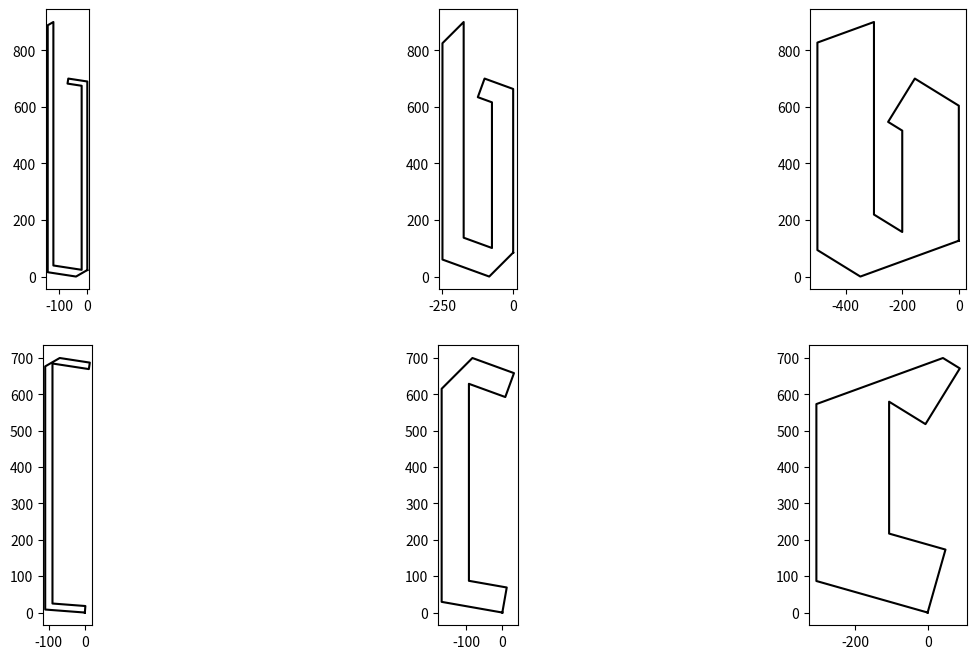

The matplotlib source for this figure:
#!/usr/bin/env python
# -*- coding: utf-8 -*-

from __future__ import division
from math import tan, atan2, sin, cos, sqrt, radians, degrees
from math import pi as math_pi
import matplotlib.pyplot as plt


class Constructor(object):
    def __init__(self, stem, counter, theta, radius=None, x=None):
        self.stem = stem
        self.counter = float(counter)
        self._theta = radians(float(theta))
        self._radius = radius
        self._x = x
        self._psi = None
        self._pi = None
        self.height = 700
        self.ascent = 200
        self.n = .5
        self.nl = .5
        self.nr = .5

    @property
    def theta(self):
        """Angle of top left corner of o (of pen when drawing stems).
        :return: Number in degrees
        :rtype: float
        """
        return self._theta

    @theta.setter
    def theta(self, value):
        self._theta = value
        self._psi = None

    @property
    def pi(self):
        if self._pi is None:
            pi = self.sigma * tan(self.theta)
            pi -= (2 * self.radius * sin(self.phi) - self.counter * self.n)
            pi *= tan(self.phi)
            pi /= (tan(self.phi) + tan(self.theta))
            self._pi = pi
        return self._pi


    @property
    def radius(self):
        """Radius of circle in top right.
        Determines contrast of letterforms. Maximum value should be half
        of stem width. The lower the value the higher the contrast.
        :return: Number in UPM
        :rtype: float
        """
        if self._radius is None:
            self._radius = self.stem / 2
        return self._radius

    @radius.setter
    def radius(self, value):
        self._radius = value
        self._psi = None

    @property
    def x(self):
        """Overlap coefficient. Defaults to 0.
        x_range[] <= x <= x_range[1].
        :return:
        :rtype:
        """
        if self._x is None:
            self._x = self.x_range[1]
            # self._x = 0
            # self._x = (self.x_range[0] + self.x_range[1]) / 2
        return self._x

    @x.setter
    def x(self, value):
        self._x = value

    @property
    def rise(self):
        return self.stem * tan(self.theta)

    @property
    def offset(self): 
        return max(0, self.radius - self.rise)

    @property
    def x_range(self):
        return [-(self.radius + self.offset) / tan(self.theta),
                self.stem]

    @property
    def a(self):
        return self.x * tan(self.theta)

    @property
    def phi(self):
        if self._psi is None:
            b = self.stem + self.counter + self.radius + (
                self.stem - 2 * self.radius) - self.x
            c = sqrt(self.a ** 2 + b ** 2)
            _psi = atan2(self.a, b)
            b = sqrt(c ** 2 - self.radius ** 2)
            _psi += atan2(self.radius, b)
            self._psi = _psi
        return self._psi

    @property
    def sigma(self):
        sigma = (
            self.radius * (cos(self.phi) - tan(self.phi) +
                           tan(self.phi) * sin(self.phi)) -
            (self.stem * 2 + self.counter) * tan(self.theta) -
                self.offset) / (
            tan(self.theta) + tan(self.phi)
        )
        sigma += (self.stem * 2 + self.counter)
        # sigma += self.radius * cos(self.psi) - self.offset
        # sigma -= self.radius * (1 - sin(self.psi)) * tan(self.psi)
        ## sigma /= tan(self.theta) + tan(self.psi)
        return sigma

    def draw_o(self, ax):
        height = 700
        _y = self.stem + self.counter + (self.stem - self.radius)
        _y += self.offset / tan(self.theta)
        _y *= sin(self.theta) * sin(self.phi)
        _y /= sin(2 * math_pi - self.theta - self.phi)
        _y -= self.offset
        _x = _y / tan(self.theta)
        xl = _x + (_x - self.x)
        yl = xl * tan(self.theta)
        xr = 2 * self.stem + self.counter - xl
        # yr = yl - tan(self.psi) * (xr - xl)
        yr = tan(self.phi) * (xr)
        x = [0, 0, 0, 0, 0, 0, 0]
        y = [0, 0, 0, 0, 0, 0, 0]
        x[0] = 0
        y[0] = height - yl
        x[1] = xl
        y[1] = height
        x[2] = 2 * self.stem + self.counter
        y[2] = height - yr
        x[3] = 2 * self.stem + self.counter
        y[3] = yl
        x[4] = xr
        y[4] = 0
        x[5] = 0
        y[5] = yr
        # x[6] = x[0]
        # y[6] = y[0]

        xi = [0, 0, 0, 0, 0, ]
        yi = [0, 0, 0, 0, 0, ]
        xi[0] = self.stem
        yil = (self.a - self.offset) - tan(self.phi) * (self.stem - self.x)
        yir = yil - tan(self.phi) * self.counter
        yi[0] = height - yl + yil
        xi[1] = self.stem + self.counter
        yi[1] = yi[0] - tan(self.phi) * self.counter
        xi[2] = xi[1]
        yi[2] = yl - yil
        xi[3] = xi[0]
        yi[3] = yl - yir
        xi[4] = xi[0]
        yi[4] = yi[0]

        ax.plot(x, y, color='black', )
        ax.plot(xi, yi, color='black', )

    def draw_o2(self, ax):
        theta = self.theta
        phi = self.phi
        s = self.stem
        c = self.counter
        n = .5
        nr = .5
        r = self.radius
        # α ν β ξ γ δ π ε ρ
        sigma = self.sigma
        height = 700
        xs = []
        ys = []

        _x = 0
        _y = 0
        xs.append(0); ys.append(0)

        _xx = 2 * s + c - sigma

        _x -= _xx
        _y += _xx * tan(phi)
        xs.append(_x)
        ys.append(_y)

        _y = height - sigma * tan(theta)
        xs.append(_x)
        ys.append(_y)

        _x += sigma
        _y = height
        xs.append(_x)
        ys.append(_y)

        _x += _xx
        _y = height - _xx * tan(phi)
        xs.append(_x)
        ys.append(_y)

        _y = sigma * tan(theta)
        xs.append(_x)
        ys.append(_y)

        xs.append(xs[0]); ys.append(ys[0])

        ax.plot(xs, ys, color='black', )

        xs = []
        ys = []

        _x = s - _xx
        _y = 2 * r * (cos(phi) - tan(phi) + tan(phi) * sin(phi)) + _xx * tan(phi)
        xs.append(_x)
        ys.append(_y)

        _y = height - (_y - c * tan(phi))
        xs.append(_x)
        ys.append(_y)

        _x += c
        _y -= c * tan(phi)
        xs.append(_x)
        ys.append(_y)

        _y = 2 * r * (cos(phi) - tan(phi) + tan(phi) * sin(phi)) + _xx * tan(phi) - c * tan(phi)
        xs.append(_x)
        ys.append(_y)

        xs.append(xs[0])
        ys.append(ys[0])

        ax.plot(xs, ys, color='black', )

        # xi = [0, 0, 0, 0, 0, ]
        # yi = [0, 0, 0, 0, 0, ]
        # xi[0] = self.stem
        # yil = (self.a - self.offset) - tan(self.psi) * (self.stem - self.x)
        # yir = yil - tan(self.psi) * self.counter
        # print yl, yil, yir
        # yi[0] = height - yl + yil
        # xi[1] = self.stem + self.counter
        # yi[1] = yi[0] - tan(self.psi) * self.counter
        # xi[2] = xi[1]
        # yi[2] = yl - yil
        # xi[3] = xi[0]
        # yi[3] = yl - yir
        # xi[4] = xi[0]
        # yi[4] = yi[0]

    def draw_n3(self, ax):
        theta = self.theta
        phi = self.phi
        s = self.stem
        c = self.counter
        n = .5
        nr = .5
        r = self.radius
        sigma = self.sigma
        height = 700
        xs = []
        ys = []

        _x = 0; _y = 0
        xs.append(_x)
        ys.append(_y)

        _x -= (s + c * n) - (2 * r * sin(phi))
        _y -= _x * tan(phi)
        xs.append(_x)
        ys.append(_y)

        _ang = phi
        _xx = c * nr

        _y = height - 2 * r * cos(_ang) - _xx * tan(_ang)
        xs.append(_x)
        ys.append(_y)

        _x -= _xx
        _y += _xx * tan(_ang)
        xs.append(_x)
        ys.append(_y)

        _x += 2 * r * sin(_ang)
        _y += 2 * r * cos(_ang)
        xs.append(_x)
        ys.append(_y)

        _xx = (sigma * tan(theta) - (2 * r * sin(_ang) - _xx) * tan(_ang))
        _xx /= (tan(_ang) + tan(theta))
        # _xx += (2 * r * sin(_ang) + c * nr)
        _x += _xx
        # _x += _xx
        _y -= tan(_ang) * _xx
        xs.append(_x)
        ys.append(_y)

        _x += sigma - (_xx + 2 * r * sin(_ang) - c * nr) # /
        _y += tan(phi) * _xx
        xs.append(_x)
        ys.append(_y)

        _x += (2 * s + c) - sigma # \
        _y -= tan(phi) * ((2 * s + c) - sigma)
        xs.append(_x)
        ys.append(_y)

        _y = tan(phi) * c * nr + 2 * r * cos(phi) # |
        xs.append(_x)
        ys.append(_y)

        _x += c * nr
        _y = 2 * r * cos(phi)
        xs.append(_x)
        ys.append(_y)

        _x -= 2 * r * sin(phi)
        _y = 0
        xs.append(_x)
        ys.append(_y)

        _xx = (s + c * nr) - 2 * r * sin(phi)
        _x -= _xx
        _y += tan(phi) * _xx
        xs.append(_x)
        ys.append(_y)

        _y = height - sigma * tan(theta)
        _y -= (s + c - self.x) * tan(phi) - tan(theta) * self.x
        xs.append(_x)
        ys.append(_y)

        _x -= c
        _y += tan(phi) * c
        xs.append(_x)
        ys.append(_y)

        _y = tan(phi) * c * n + 2 * r * cos(phi)
        xs.append(_x)
        ys.append(_y)

        _x += c * n
        _y -= c * n * tan(phi)
        xs.append(_x)
        ys.append(_y)

        _x = xs[0]
        _y = ys[0]
        xs.append(_x)
        ys.append(_y)

        ax.plot(xs, ys, color='black', )

    def draw_c(self, ax):
        theta = self.theta
        phi = self.phi
        s = self.stem
        c = self.counter
        n = .5
        nr = .5
        r = self.radius
        sigma = self.sigma
        rho = (s * 2 + c - sigma)
        height = 700
        xs = []
        ys = []
        _ang = phi

        _xx = s + c + 2 * r * sin(_ang) - sigma

        _x = 0
        _y = 0
        xs.append(_x)
        ys.append(_y)

        _x -= (sigma + _xx) * .9 - 2 * r * sin(_ang/2)
        _y -= _x * tan(_ang/2)
        xs.append(_x)
        ys.append(_y)

        _y = height - sigma * tan(theta)
        xs.append(_x)
        ys.append(_y)

        _x += sigma
        _y += sigma * tan(theta)
        xs.append(_x)
        ys.append(_y)


        _x += _xx
        _y -= _xx * tan(_ang)
        xs.append(_x)
        ys.append(_y)

        _x -= 2 * r * sin(_ang)
        _y -= 2 * r * cos(_ang)
        xs.append(_x)
        ys.append(_y)

        _x -= c
        _y += c * tan(_ang)
        xs.append(_x)
        ys.append(_y)

        _y = ((sigma + _xx) * .9 - s) * tan(_ang/2) + 2 * r * cos(_ang/2)
        xs.append(_x)
        ys.append(_y)

        _x += ((sigma + _xx) * .9 - s)
        _y = 2 * r * cos(_ang/2)
        xs.append(_x)
        ys.append(_y)

        _x = xs[0]
        _y = ys[0]
        xs.append(_x)
        ys.append(_y)

        ax.plot(xs, ys, color='black', )

    def ascender(self, xs, ys):
        _x = xs[-1]
        _y = self.height + self.ascent - self.stem * tan(self.theta)
        xs.append(_x)
        ys.append(_y)

        _x += self.stem
        _y += self.stem * tan(self.theta)
        xs.append(_x)
        ys.append(_y)

        return xs, ys

    def upper_left_serif(self, xs, ys):
        a = self.phi
        cn = self.counter * self.nl

        _x = xs[-1]
        _y = self.height - 2 * self.radius * cos(a) - cn * tan(a)
        xs.append(_x)
        ys.append(_y)

        _x -= cn
        _y += cn * tan(a)
        xs.append(_x)
        ys.append(_y)

        _x += 2 * self.radius * sin(a)
        _y += 2 * self.radius * cos(a)
        xs.append(_x)
        ys.append(_y)

        _xx = self.stem + cn - 2 * self.radius * sin(a)
        _x += _xx
        _y -= _xx * tan(a)
        xs.append(_x)
        ys.append(_y)

        return xs, ys

    def upper_left_shoulder_serif(self, xs, ys):
        a = self.phi
        cn = self.counter * self.nl

        _x = xs[-1]
        _y = self.height - 2 * self.radius * cos(a) - cn * tan(a)
        xs.append(_x)
        ys.append(_y)

        _x -= cn
        _y += cn * tan(a)
        xs.append(_x)
        ys.append(_y)

        _x += 2 * self.radius * sin(a)
        _y += 2 * self.radius * cos(a)
        xs.append(_x)
        ys.append(_y)

        _xx = (self.sigma * tan(self.theta) - (2 * self.radius * sin(a) - cn) * tan(a))
        _xx /= (tan(a) + tan(self.theta))
        _x += _xx
        _y -= tan(a) * _xx
        xs.append(_x)
        ys.append(_y)

        _x += self.sigma - (_xx + 2 * self.radius * sin(a) - cn) # /
        _y += tan(a) * _xx
        xs.append(_x)
        ys.append(_y)

        return xs, ys

    def upper_right_shoulder(self, xs, ys):
        a = self.phi
        cn = self.counter * self.nl

        _x = xs[-1]
        _y = ys[-1]
        # \
        _xx = 2 * self.stem + self.counter - self.sigma
        _x += _xx
        _y -= tan(a) * _xx
        xs.append(_x)
        ys.append(_y)

        return xs, ys

    def foot_serif(self, xs, ys):
        """Draws three (six) strokes that make up a foot serif.
        Assumes vertical entry.
        Proceeds SE, SW, NW.
        :param xs: current x coords
        :param ys: current y coords
        :return: xs, ys
        :rtype: tuple
        """
        a = self.phi
        cn = self.counter * self.nl

        _x = xs[-1]
        _y = tan(self.phi) * self.counter * self.n + \
             2 * self.radius * cos(self.phi)
        xs.append(_x)
        ys.append(_y)

        _x = xs[-1] + cn
        _y = 2 * self.radius * cos(a)
        xs.append(_x)
        ys.append(_y)
        # /
        _x -= 2 * self.radius * sin(a)
        _y = 0
        xs.append(_x)
        ys.append(_y)
        # \
        _xx = (self.stem + cn) - 2 * self.radius * sin(a)
        _x -= _xx
        _y += tan(a) * _xx
        xs.append(_x)
        ys.append(_y)

        return xs, ys

    def lower_left_serif(self, xs, ys):
        a = self.phi
        cn = self.counter * self.nl

    def upper_counter(self, xs, ys):
        _x = xs[-1]

        _y = self.height - self.sigma * tan(self.theta)
        _y -= (self.stem + self.counter - self.x) * tan(self.phi)
        # _y -= tan(self.theta) * self.x
        xs.append(_x)
        ys.append(_y)

        _x -= self.counter
        _y += self.counter * tan(self.phi)
        xs.append(_x)
        ys.append(_y)

        return xs, ys

    def lower_counter(self, xs, ys):
        _x = xs[-1]

        _y = self.sigma * tan(self.theta)
        _y += (self.stem + self.counter - self.x) * tan(self.phi)
        xs.append(_x)
        ys.append(_y)

        _x += self.counter
        _y -= self.counter * tan(self.phi)
        xs.append(_x)
        ys.append(_y)

        return xs, ys

    def lower_bowl(self, xs, ys):
        _x = xs[-1]
        _y = self.sigma * tan(self.theta)
        xs.append(_x)
        ys.append(_y)

        _x -= self.sigma
        _y -= self.sigma * tan(self.theta)
        xs.append(_x)
        ys.append(_y)

        _xx = (self.stem * 2 + self.counter) - self.sigma
        _x -= _xx
        _y += _xx * tan(self.phi)
        xs.append(_x)
        ys.append(_y)
        return xs, ys

    def draw_n(self, ax):
        coords = ([0,],
                  [tan(self.phi) * self.counter * self.n +
                   2 * self.radius * cos(self.phi), ])
        coords = self.foot_serif(*coords)
        coords = self.upper_left_shoulder_serif(*coords)
        coords = self.upper_right_shoulder(*coords)
        coords = self.foot_serif(*coords)
        coords = self.upper_counter(*coords)

        coords[0].append(coords[0][0])
        coords[1].append(coords[1][0])
        ax.plot(coords[0], coords[1], color='black', )

    def draw_b(self, ax):
        coords = [[0, ],
                  [self.sigma * tan(self.theta)]]
        coords = self.lower_bowl(*coords)
        coords = self.ascender(*coords)
        coords = self.lower_counter(*coords)
        coords = self.upper_left_serif(*coords)
        coords[0].append(coords[0][0])
        coords[1].append(coords[1][0])
        ax.plot(coords[0], coords[1], color='black', )




if __name__ == '__main__':
    plt.figure(figsize=(15, 8))

    x = Constructor(20, 100, 30, radius=9, x=15)
    ax = plt.subplot(231, aspect='equal')
    x.draw_b(ax)
    ax = plt.subplot(234, aspect='equal')
    x.draw_c(ax)
    x = Constructor(75, 100, 45, radius=35, x=30)
    ax = plt.subplot(232, aspect='equal')
    x.draw_b(ax)
    ax = plt.subplot(235, aspect='equal')
    x.draw_c(ax)
    x = Constructor(200, 100, 20, radius=90, x=150)
    ax = plt.subplot(233, aspect='equal')
    x.draw_b(ax)
    ax = plt.subplot(236, aspect='equal')
    x.draw_c(ax)

    plt.show()
